Image classification data set "banana_split" (vignesh-tck/tree-species-ml on GitHub). Class labels (2): healthy, unhealthy.

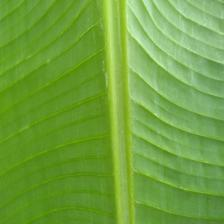
Label: healthy

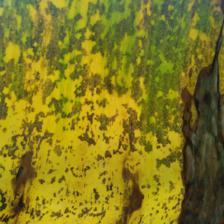
Label: unhealthy

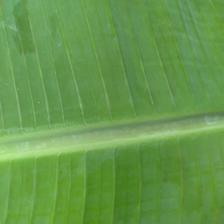
Label: healthy

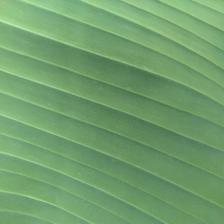
Label: healthy

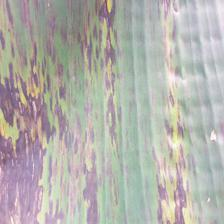
Label: unhealthy

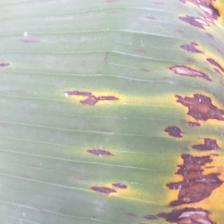
Label: unhealthy
